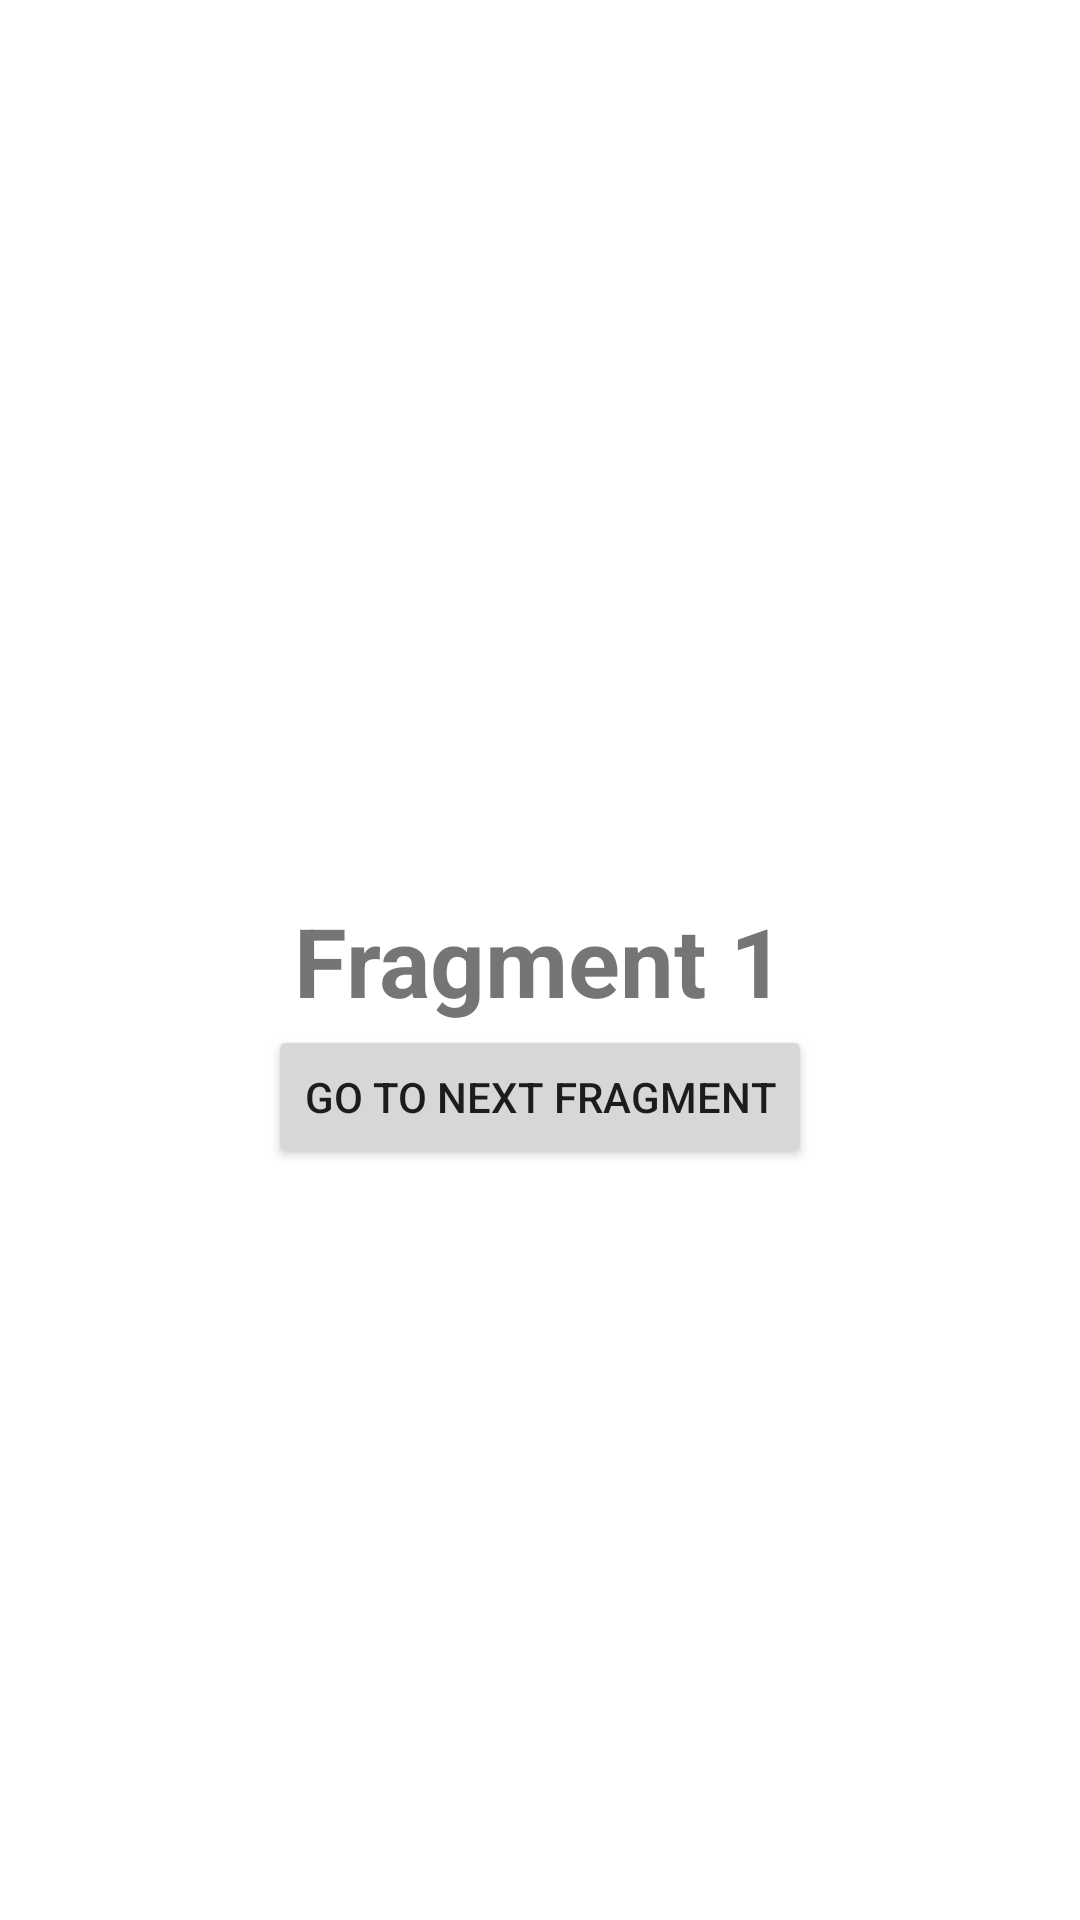

Reconstruct the res/layout file that produces this screen, plus the resources it refers to.
<!-- AndroidManifest.xml: application theme Theme.AndroidApplicationNavigationAndLifecycle -->
<!-- res/layout/fragment_a.xml -->
<?xml version="1.0" encoding="utf-8"?>
<androidx.constraintlayout.widget.ConstraintLayout xmlns:android="http://schemas.android.com/apk/res/android"
    xmlns:app="http://schemas.android.com/apk/res-auto"
    xmlns:tools="http://schemas.android.com/tools"
    android:layout_width="match_parent"
    android:layout_height="match_parent"
    tools:context=".fragment.FragmentA">

    <TextView
        android:id="@+id/textView"
        android:layout_width="wrap_content"
        android:layout_height="wrap_content"
        android:text="@string/fragment_a"
        android:textSize="32sp"
        android:textStyle="bold"
        app:layout_constraintBottom_toBottomOf="parent"
        app:layout_constraintEnd_toEndOf="parent"
        app:layout_constraintStart_toStartOf="parent"
        app:layout_constraintTop_toTopOf="parent" />

    <Button
        android:id="@+id/button"
        android:layout_width="wrap_content"
        android:layout_height="wrap_content"
        android:text="@string/btn_go_to_next_fragment"
        app:layout_constraintEnd_toEndOf="parent"
        app:layout_constraintStart_toStartOf="parent"
        app:layout_constraintTop_toBottomOf="@id/textView" />

</androidx.constraintlayout.widget.ConstraintLayout>
<!-- resources referenced by this layout -->
<resources>
  <string name="btn_go_to_next_fragment">Go to next fragment</string>
  <string name="fragment_a">Fragment 1</string>
  <style name="Theme.AndroidApplicationNavigationAndLifecycle" parent="Theme.MaterialComponents.DayNight.DarkActionBar">
          
          <item name="colorPrimary">@color/burgundy</item>
          <item name="colorPrimaryVariant">@color/burgundy</item>
          <item name="colorOnPrimary">@color/white</item>
          
          <item name="colorSecondary">@color/teal_200</item>
          <item name="colorSecondaryVariant">@color/teal_700</item>
          <item name="colorOnSecondary">@color/black</item>
          
          <item name="android:statusBarColor">?attr/colorPrimaryVariant</item>
          
      </style>
  <color name="burgundy">#FF800020</color>
  <color name="white">#FFFFFFFF</color>
  <color name="teal_200">#FF03DAC5</color>
  <color name="teal_700">#FF018786</color>
  <color name="black">#FF000000</color>
</resources>
